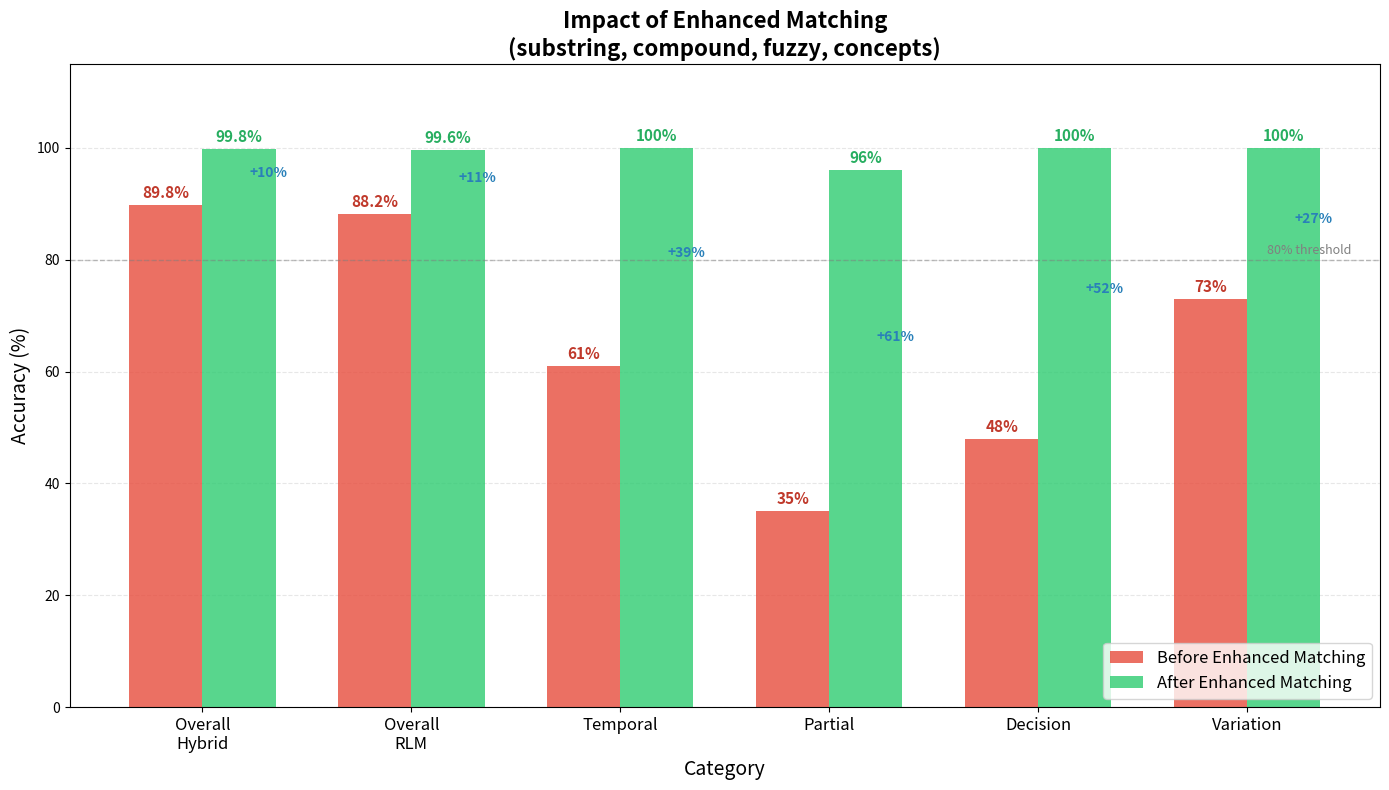

Source code (Python):
#!/usr/bin/env python3
"""Generate before/after enhanced matching comparison chart."""

import matplotlib.pyplot as plt
import numpy as np

# Data: Before enhanced matching vs After
categories = ['Overall\nHybrid', 'Overall\nRLM', 'Temporal', 'Partial', 'Decision', 'Variation']
before = [89.8, 88.2, 61, 35, 48, 73]
after = [99.8, 99.6, 100, 96, 100, 100]

# Calculate improvements
improvements = [a - b for a, b in zip(after, before)]

x = np.arange(len(categories))
width = 0.35

fig, ax = plt.subplots(figsize=(14, 8))

# Bars
bars1 = ax.bar(x - width/2, before, width, label='Before Enhanced Matching', color='#e74c3c', alpha=0.8)
bars2 = ax.bar(x + width/2, after, width, label='After Enhanced Matching', color='#2ecc71', alpha=0.8)

# Labels and styling
ax.set_ylabel('Accuracy (%)', fontsize=14)
ax.set_xlabel('Category', fontsize=14)
ax.set_title('Impact of Enhanced Matching\n(substring, compound, fuzzy, concepts)', fontsize=16, fontweight='bold')
ax.set_xticks(x)
ax.set_xticklabels(categories, fontsize=12)
ax.legend(fontsize=12, loc='lower right')
ax.set_ylim(0, 115)

# Add value labels on bars
for bar, val in zip(bars1, before):
    ax.annotate(f'{val}%',
                xy=(bar.get_x() + bar.get_width() / 2, bar.get_height()),
                xytext=(0, 3), textcoords="offset points",
                ha='center', va='bottom', fontsize=11, fontweight='bold', color='#c0392b')

for bar, val in zip(bars2, after):
    ax.annotate(f'{val}%',
                xy=(bar.get_x() + bar.get_width() / 2, bar.get_height()),
                xytext=(0, 3), textcoords="offset points",
                ha='center', va='bottom', fontsize=11, fontweight='bold', color='#27ae60')

# Add improvement arrows/annotations
for i, (b, a, imp) in enumerate(zip(before, after, improvements)):
    if imp > 0:
        ax.annotate(f'+{imp:.0f}%',
                    xy=(x[i] + width/2 + 0.05, (b + a) / 2),
                    fontsize=10, fontweight='bold', color='#2980b9',
                    ha='left')

# Reference line at 80%
ax.axhline(y=80, color='gray', linestyle='--', alpha=0.5, linewidth=1)
ax.text(len(categories) - 0.5, 81, '80% threshold', fontsize=9, color='gray', ha='right')

# Grid
ax.yaxis.grid(True, linestyle='--', alpha=0.3)
ax.set_axisbelow(True)

plt.tight_layout()

# Save
plt.savefig('enhanced-matching-impact.png', dpi=150, bbox_inches='tight', facecolor='white')
plt.savefig('enhanced-matching-impact.svg', bbox_inches='tight', facecolor='white')
print("✓ Saved enhanced-matching-impact.png and .svg")
